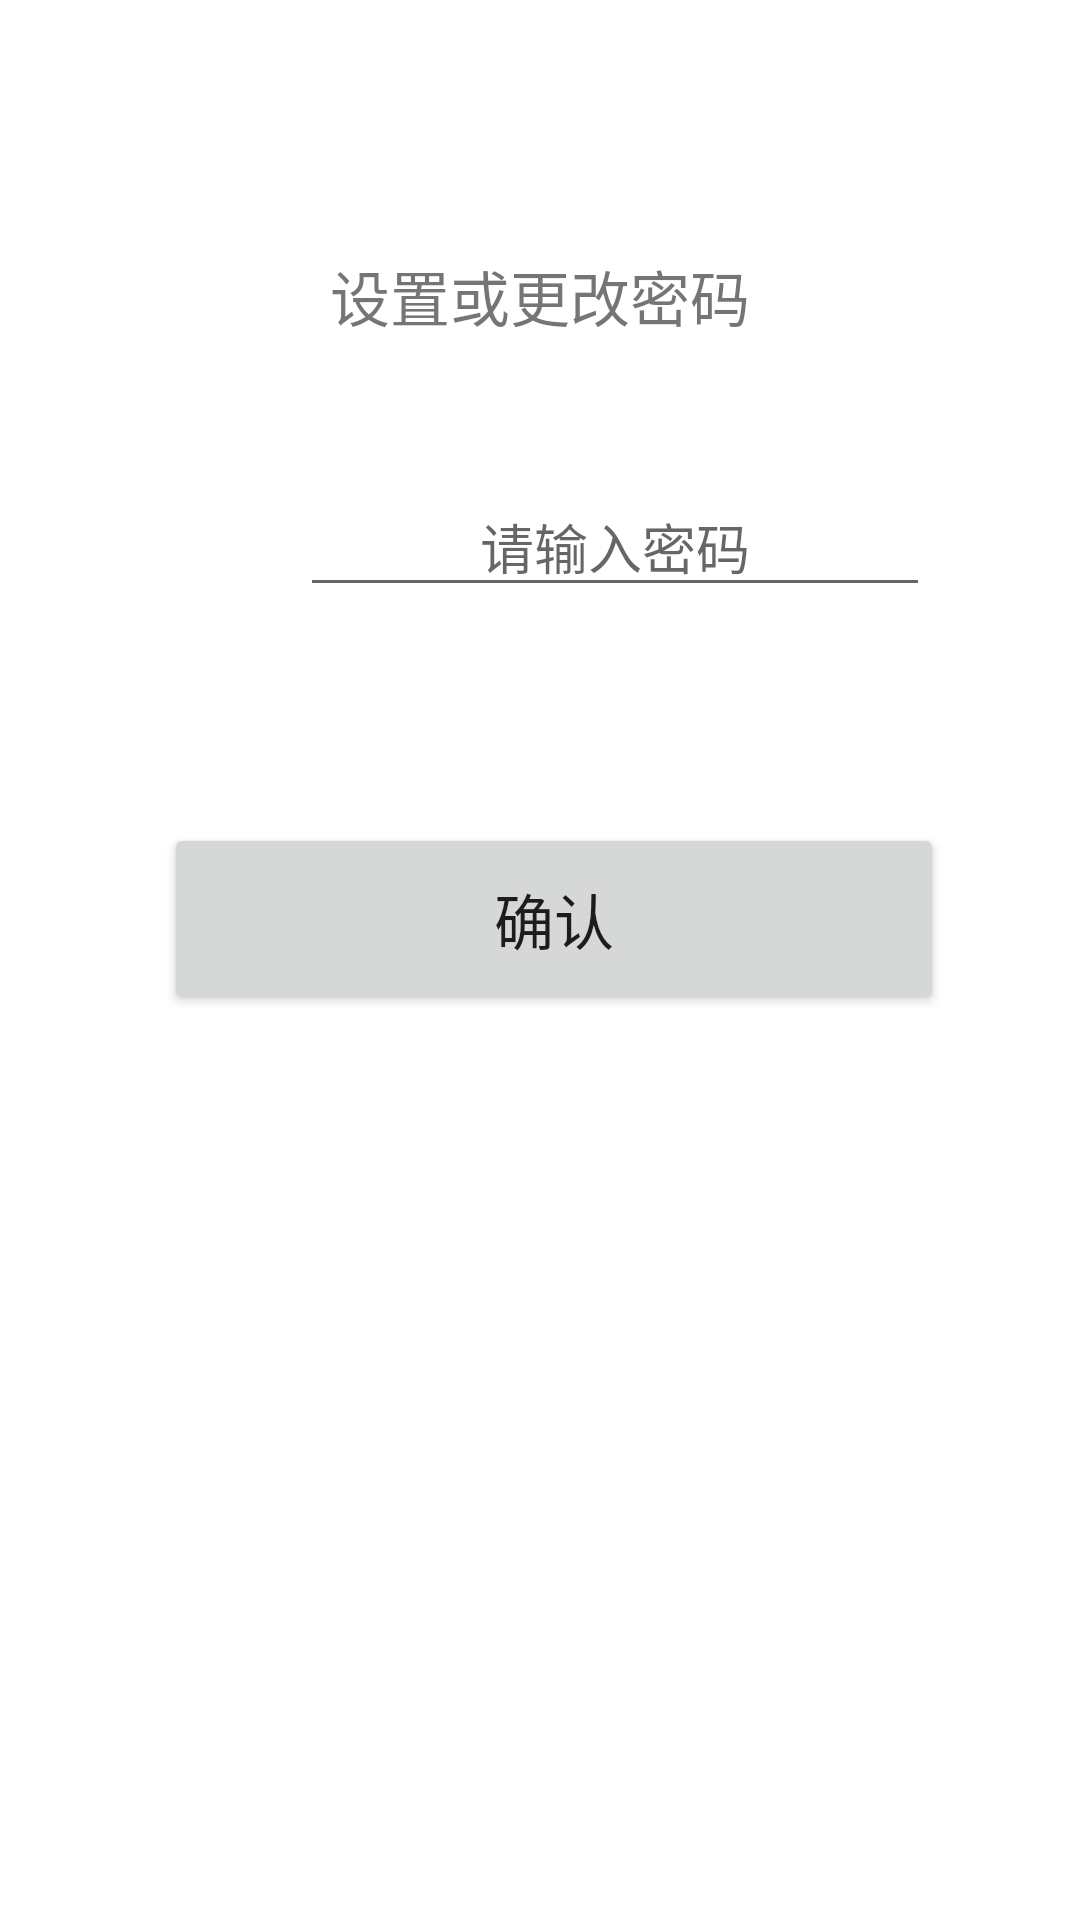

Write the Android layout XML for this screen, with the resource values it uses.
<!-- AndroidManifest.xml: application theme Theme.Finalwork -->
<!-- res/layout/activity_password_setting.xml -->
<?xml version="1.0" encoding="utf-8"?>
<androidx.constraintlayout.widget.ConstraintLayout xmlns:android="http://schemas.android.com/apk/res/android"
    xmlns:app="http://schemas.android.com/apk/res-auto"
    xmlns:tools="http://schemas.android.com/tools"
    android:layout_width="match_parent"
    android:layout_height="match_parent"
    tools:context=".PasswordSettingActivity">

    <EditText
        android:id="@+id/txtPassword"
        android:layout_width="wrap_content"
        android:layout_height="wrap_content"
        android:layout_marginStart="100dp"
        android:layout_marginTop="32dp"
        android:layout_marginEnd="101dp"
        android:ems="10"
        android:hint="请输入密码"
        android:inputType="numberPassword"
        android:textAlignment="center"
        app:layout_constraintEnd_toEndOf="parent"
        app:layout_constraintHorizontal_bias="0.0"
        app:layout_constraintStart_toStartOf="parent"
        app:layout_constraintTop_toBottomOf="@+id/textView2" />

    <TextView
        android:id="@+id/textView2"
        android:layout_width="234dp"
        android:layout_height="43dp"
        android:layout_marginTop="84dp"
        android:text="设置或更改密码"
        android:textAlignment="center"
        android:textSize="20sp"
        app:layout_constraintEnd_toEndOf="parent"
        app:layout_constraintStart_toStartOf="parent"
        app:layout_constraintTop_toTopOf="parent" />

    <Button
        android:id="@+id/confirmButton"
        android:layout_width="260dp"
        android:layout_height="64dp"
        android:layout_marginStart="155dp"
        android:layout_marginTop="72dp"
        android:layout_marginEnd="162dp"
        android:text="确认"
        android:textSize="20sp"
        app:layout_constraintEnd_toEndOf="parent"
        app:layout_constraintHorizontal_bias="0.463"
        app:layout_constraintStart_toStartOf="parent"
        app:layout_constraintTop_toBottomOf="@+id/txtPassword" />
</androidx.constraintlayout.widget.ConstraintLayout>
<!-- resources referenced by this layout -->
<resources>
  <style name="Theme.Finalwork" parent="Theme.MaterialComponents.DayNight.DarkActionBar">
          
          <item name="colorPrimary">@color/cyan_tg</item>
          <item name="colorPrimaryVariant">@color/cyan_tg_dark</item>
          <item name="colorOnPrimary">@color/white</item>
          
          <item name="colorSecondary">@color/cyan_add_button</item>
          <item name="colorSecondaryVariant">@color/blue_500</item>
          <item name="colorOnSecondary">@color/black</item>
          
          <item name="android:statusBarColor" tools:targetApi="l">?attr/colorPrimaryVariant</item>
          
          <item name="android:windowActivityTransitions">true</item>
  
      </style>
  <color name="cyan_tg">#517da2</color>
  <color name="cyan_tg_dark">#426382</color>
  <color name="white">#FFFFFFFF</color>
  <color name="cyan_add_button">#66a9e0</color>
  <color name="blue_500">#2196F3</color>
  <color name="black">#FF000000</color>
</resources>
